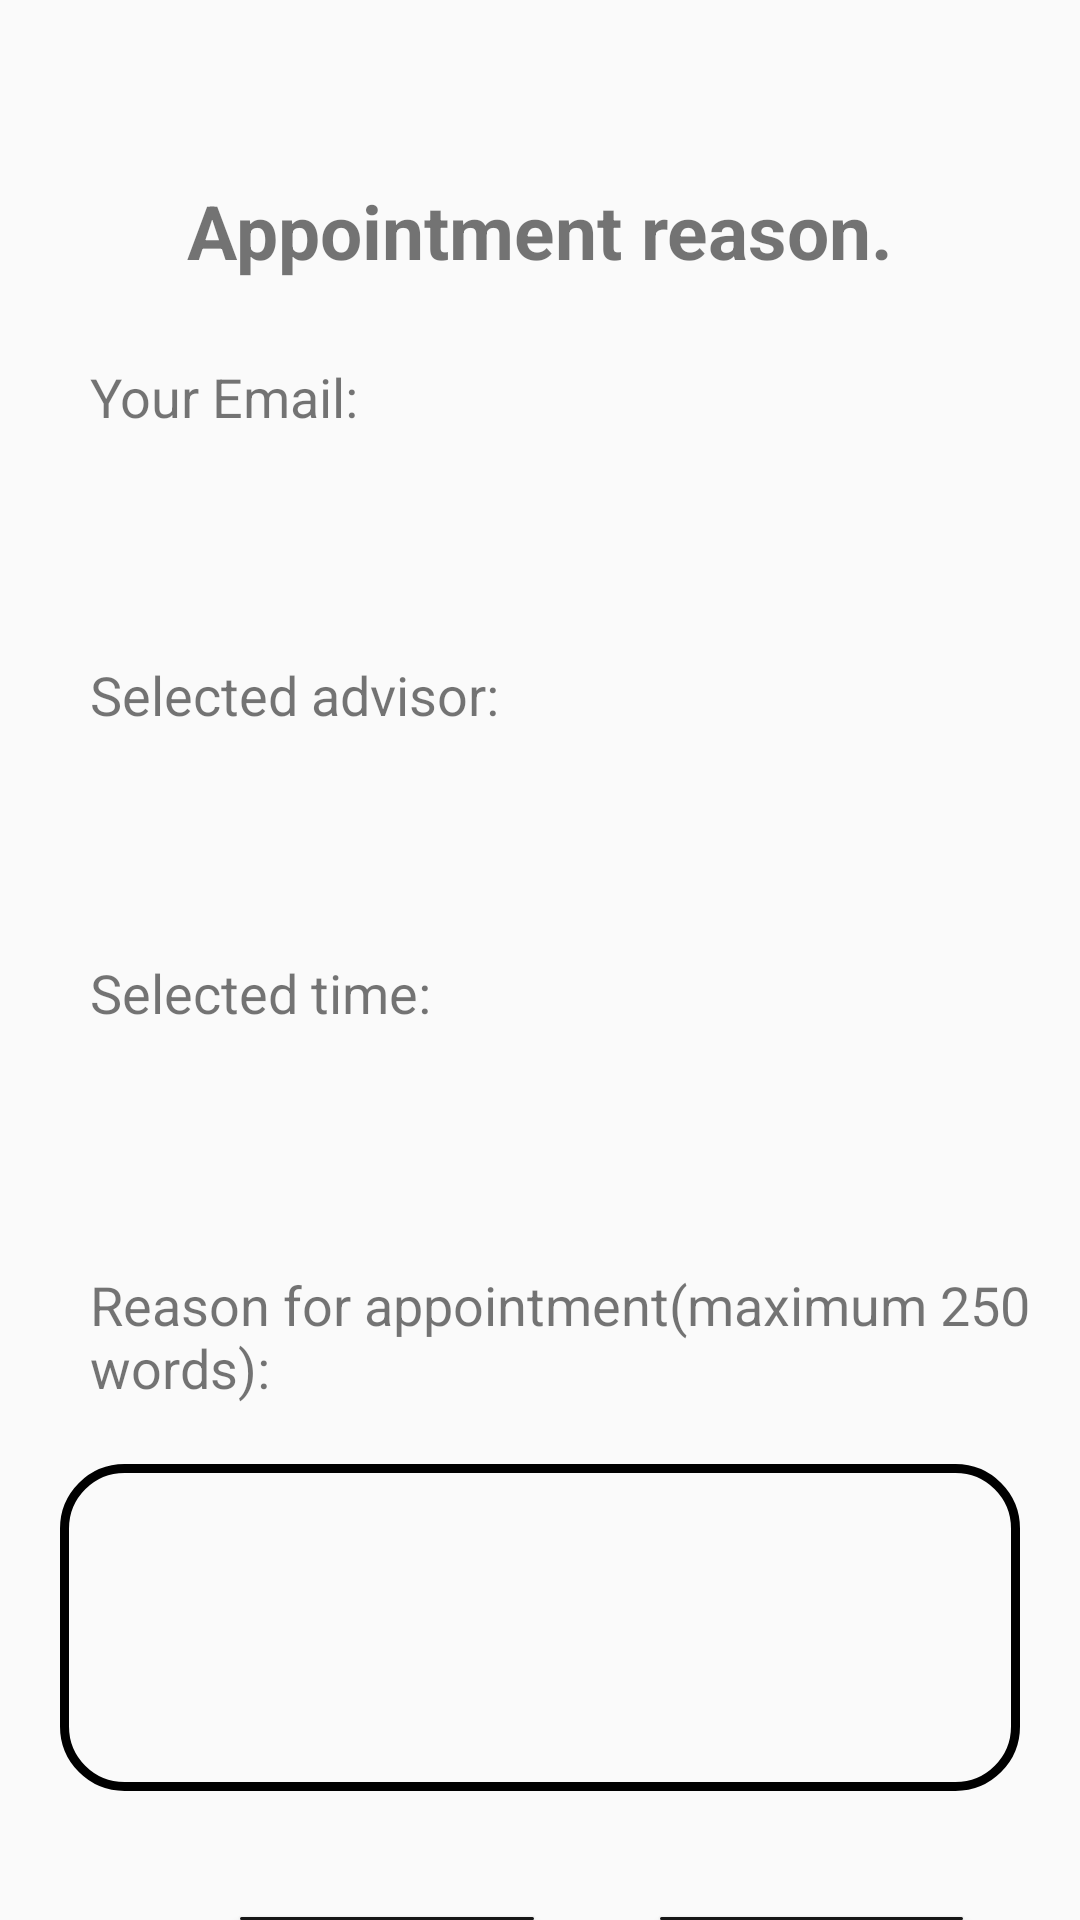

The Android layout XML behind this screen, and the referenced resources:
<!-- AndroidManifest.xml: application theme Theme.macs_13 -->
<!-- res/layout/activity_student_book_appointment_form.xml -->
<?xml version="1.0" encoding="utf-8"?>

<RelativeLayout xmlns:android="http://schemas.android.com/apk/res/android"
    xmlns:tools="http://schemas.android.com/tools"
    android:layout_width="match_parent"
    android:layout_height="match_parent"
    tools:context=".com.mobile.macs_13.view.student.StudentBookAppointmentFormActivity">

    <TextView
        android:layout_width="match_parent"
        android:layout_height="wrap_content"
        android:layout_marginTop="60dp"
        android:text="Appointment reason."
        android:textAlignment="center"
        android:textStyle="bold"
        android:textSize="25dp"
        android:layout_marginBottom="50dp"
        android:id="@+id/request_approval"/>

    <TextView
        android:id="@+id/name_head"
        android:layout_width="match_parent"
        android:layout_height="wrap_content"
        android:layout_marginStart="20dp"
        android:layout_marginTop="120dp"
        android:paddingLeft="10dp"
        android:text="Your Email:"
        android:textSize="18dp" />

    <TextView
        android:id="@+id/studEmailAppointmentView"
        android:layout_width="match_parent"
        android:layout_height="40dp"
        android:layout_below="@+id/name_head"
        android:layout_marginStart="20dp"
        android:layout_marginTop="10dp"
        android:layout_marginEnd="20dp"
        android:paddingStart="10dp" />
    

    <TextView
        android:id="@+id/studAdvisor"
        android:layout_width="match_parent"
        android:layout_height="wrap_content"
        android:layout_below="@+id/studEmailAppointmentView"
        android:layout_marginStart="20dp"
        android:layout_marginTop="25dp"
        android:paddingStart="10dp"
        android:text="Selected advisor:"
        android:textSize="18sp"
        tools:ignore="RtlSymmetry" />

    <TextView
        android:id="@+id/selectedAdvisorView"
        android:layout_width="match_parent"
        android:layout_height="40dp"
        android:layout_below="@+id/studAdvisor"
        android:layout_marginStart="20dp"
        android:layout_marginTop="10dp"
        android:layout_marginEnd="20dp"
        android:paddingLeft="10dp" />


    <TextView
        android:id="@+id/selectedTime"
        android:layout_width="match_parent"
        android:layout_height="wrap_content"
        android:layout_below="@+id/selectedAdvisorView"
        android:layout_marginStart="20dp"
        android:layout_marginTop="25dp"
        android:paddingStart="10dp"
        android:text="Selected time:"
        android:textSize="18sp"
        tools:ignore="RtlSymmetry" />

    <TextView
        android:id="@+id/selectedTimeView"
        android:layout_width="match_parent"
        android:layout_height="40dp"
        android:layout_below="@+id/selectedTime"
        android:layout_marginStart="20dp"
        android:layout_marginTop="10dp"
        android:layout_marginEnd="20dp"
        android:paddingLeft="10dp" />

    <TextView
        android:id="@+id/reasonForAppointment"
        android:layout_width="match_parent"
        android:layout_height="wrap_content"
        android:layout_below="@+id/selectedAdvisorView"
        android:layout_marginStart="20dp"
        android:layout_marginTop="129dp"
        android:paddingLeft="10dp"
        android:text="Reason for appointment(maximum 250 words):"
        android:textSize="18dp" />

    <EditText
        android:id="@+id/reasonForAppointmentView"
        android:layout_width="377dp"
        android:layout_height="109dp"
        android:layout_below="@+id/reasonForAppointment"
        android:layout_marginStart="20dp"
        android:layout_marginTop="20dp"
        android:layout_marginEnd="20dp"
        android:background="@drawable/message_bg"
        android:inputType="textMultiLine"
        android:maxLength="250"
        android:paddingLeft="10dp"
        android:text="" />


    <Button
        android:id="@+id/studentAppointmentSubmitButton"
        android:layout_width="101dp"
        android:layout_height="wrap_content"
        android:layout_below="@+id/reasonForAppointmentView"
        android:layout_marginStart="220dp"
        android:layout_marginTop="42dp"
        android:background="@drawable/send_msg_bg"
        android:text="Submit"
        android:textColor="@color/altwhite" />

    <Button
        android:id="@+id/studentAppointmentCancelButton"
        android:layout_width="98dp"
        android:layout_height="wrap_content"
        android:layout_below="@+id/reasonForAppointmentView"
        android:layout_marginStart="80dp"
        android:layout_marginTop="42dp"
        android:background="@drawable/send_msg_bg"
        android:text="Cancel"
        android:textColor="@color/altwhite" />


</RelativeLayout>
<!-- resources referenced by this layout -->
<resources>
  <color name="altwhite">#E8E8E8</color>
  <!-- drawable message_bg (drawable) -->
  <?xml version="1.0" encoding="utf-8"?>
  
  <shape xmlns:android="http://schemas.android.com/apk/res/android">
      <corners android:radius="20dp"/>
      <stroke android:color="@color/black" android:width="3dp" />
  
  </shape>
  <!-- drawable send_msg_bg (drawable) -->
  <?xml version="1.0" encoding="utf-8"?>
  
  <shape xmlns:android="http://schemas.android.com/apk/res/android">
  
      <corners android:radius="20dp"/>
      <solid android:color="@color/altblack"/>
  </shape>
  <style name="Theme.macs_13" parent="Theme.AppCompat.Light.DarkActionBar">
          
          <item name="colorPrimary">@color/black</item>
          <item name="colorPrimaryVariant">@color/black</item>
          <item name="colorOnPrimary">@color/white</item>
          
          <item name="colorSecondary">@color/teal_200</item>
          <item name="colorSecondaryVariant">@color/teal_700</item>
          <item name="colorOnSecondary">@color/black</item>
          
          <item name="android:statusBarColor">?attr/colorPrimaryVariant</item>
          
      </style>
  <color name="black">#FF000000</color>
  <color name="altblack">#171717</color>
  <color name="white">#FFFFFFFF</color>
  <color name="teal_200">#FF03DAC5</color>
  <color name="teal_700">#FF018786</color>
</resources>
